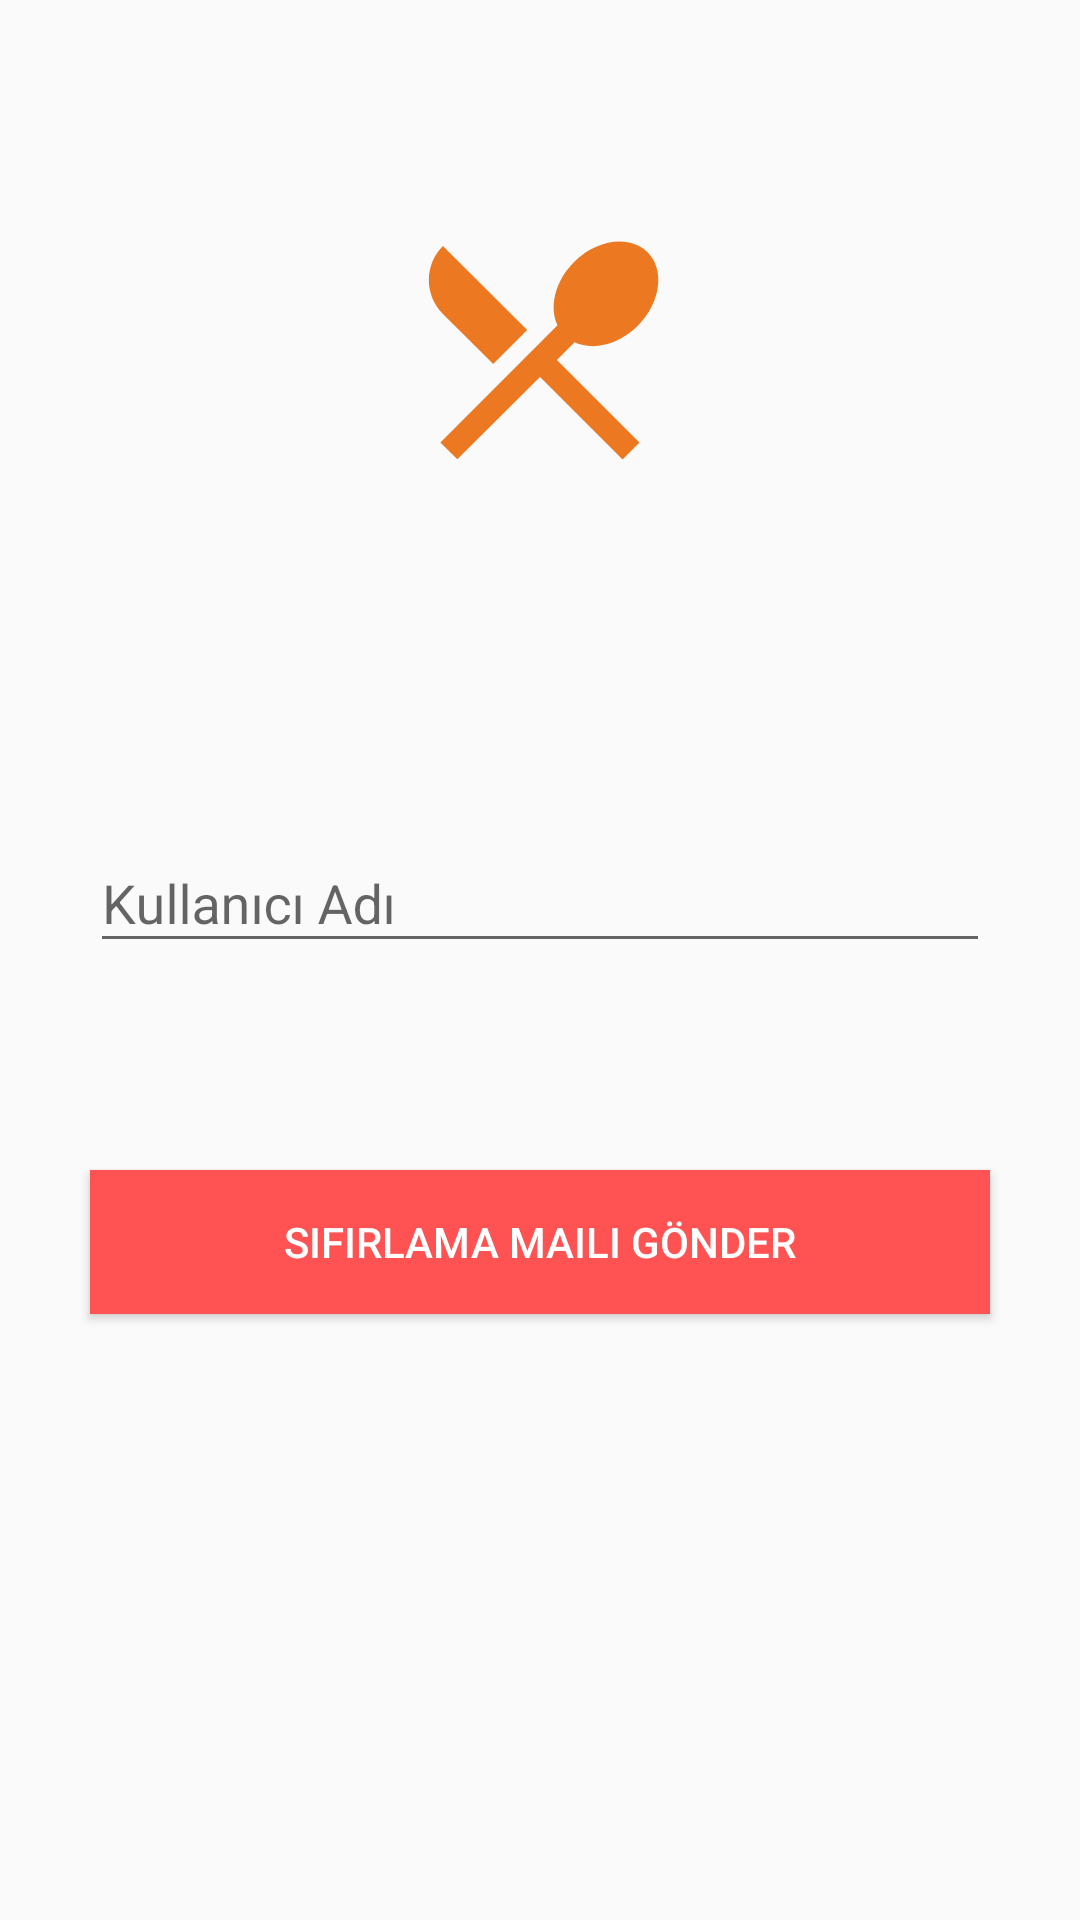

Write the Android layout XML for this screen, with the resource values it uses.
<!-- AndroidManifest.xml: application theme AppTheme -->
<!-- res/layout/activity_sifre_unutma.xml -->
<?xml version="1.0" encoding="utf-8"?>
<android.support.constraint.ConstraintLayout xmlns:android="http://schemas.android.com/apk/res/android"
    xmlns:app="http://schemas.android.com/apk/res-auto"
    xmlns:tools="http://schemas.android.com/tools"
    android:layout_width="match_parent"
    android:layout_height="match_parent"
    tools:context=".SifreUnutmaActivity">

    <ImageView
        android:id="@+id/imageView"
        android:layout_width="wrap_content"
        android:layout_height="wrap_content"
        android:layout_marginTop="68dp"
        app:layout_constraintEnd_toEndOf="parent"
        app:layout_constraintStart_toStartOf="parent"
        app:layout_constraintTop_toTopOf="parent"
        app:srcCompat="@drawable/logo" />

    <android.support.design.widget.TextInputLayout
        android:layout_width="300dp"
        android:layout_height="wrap_content"
        android:layout_marginBottom="69dp"
        app:layout_constraintBottom_toTopOf="@+id/buttonMailAt"
        app:layout_constraintEnd_toEndOf="parent"
        app:layout_constraintStart_toStartOf="parent">

        <android.support.design.widget.TextInputEditText
            android:id="@+id/etKullaniciAdi"
            android:layout_width="match_parent"
            android:layout_height="wrap_content"
            android:hint="Kullanıcı Adı" />
    </android.support.design.widget.TextInputLayout>

    <Button
        android:id="@+id/buttonMailAt"
        android:layout_width="300dp"
        android:layout_height="wrap_content"
        android:layout_marginBottom="202dp"
        android:background="@color/colorAccent"
        android:text="Sıfırlama Maili Gönder"
        android:textColor="@color/cardview_light_background"
        app:layout_constraintBottom_toBottomOf="parent"
        app:layout_constraintEnd_toEndOf="parent"
        app:layout_constraintStart_toStartOf="parent" />

</android.support.constraint.ConstraintLayout>
<!-- resources referenced by this layout -->
<resources>
  <color name="colorAccent">#ff5252</color>
  <!-- drawable logo (drawable) -->
  <vector android:height="96dp" android:tint="#EC7821"
      android:viewportHeight="24.0" android:viewportWidth="24.0"
      android:width="96dp" xmlns:android="http://schemas.android.com/apk/res/android">
      <path android:fillColor="#FF000000" android:pathData="M8.1,13.34l2.83,-2.83L3.91,3.5c-1.56,1.56 -1.56,4.09 0,5.66l4.19,4.18zM14.88,11.53c1.53,0.71 3.68,0.21 5.27,-1.38 1.91,-1.91 2.28,-4.65 0.81,-6.12 -1.46,-1.46 -4.2,-1.1 -6.12,0.81 -1.59,1.59 -2.09,3.74 -1.38,5.27L3.7,19.87l1.41,1.41L12,14.41l6.88,6.88 1.41,-1.41L13.41,13l1.47,-1.47z"/>
  </vector>
  <style name="AppTheme" parent="Theme.AppCompat.Light.DarkActionBar">
          
          <item name="colorPrimary">@color/colorPrimary</item>
          <item name="colorPrimaryDark">@color/colorPrimaryDark</item>
          <item name="colorAccent">@color/colorAccent</item>
          
          <item name="windowNoTitle">true</item>
          <item name="windowActionBar">false</item>
      </style>
  <color name="colorPrimary">#ff9800</color>
  <color name="colorPrimaryDark">#f57c00</color>
</resources>
